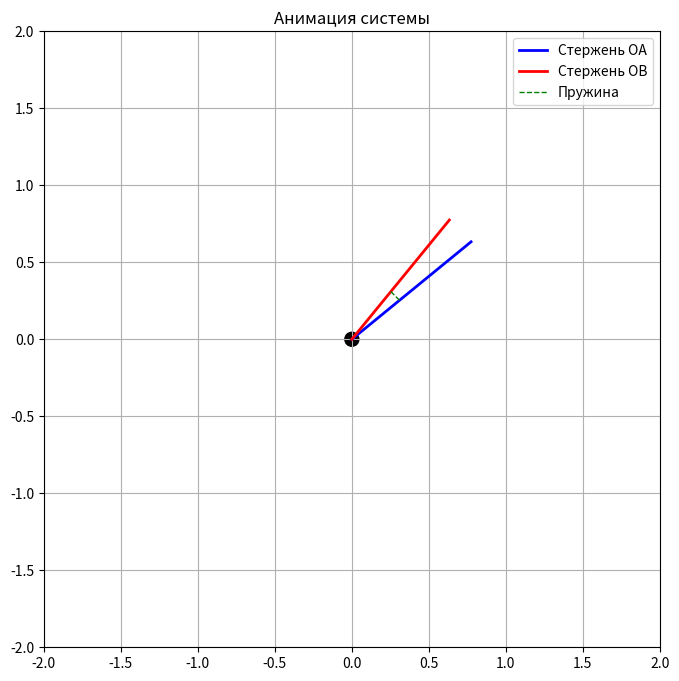
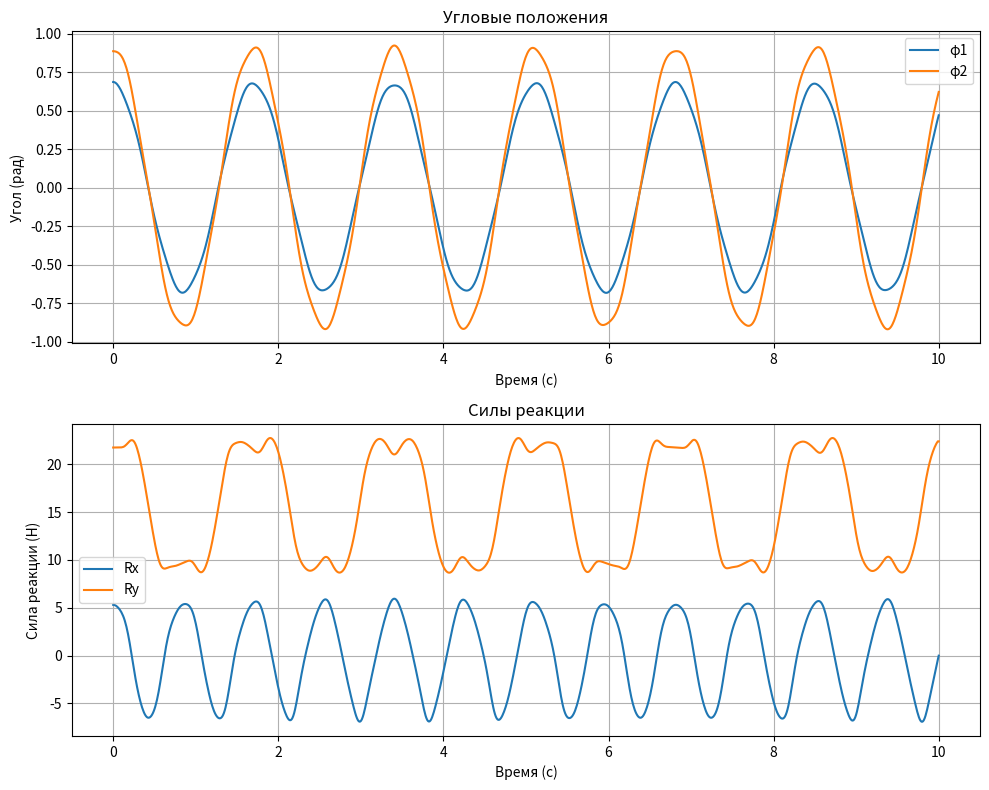

The matplotlib source for these figures, in order:
import numpy as np
from scipy.integrate import odeint
import matplotlib.pyplot as plt
from matplotlib.animation import FuncAnimation
from matplotlib.patches import Circle
import matplotlib.lines as lines

m1 = 1.0
m2 = 0.6
l1 = 1.0
l2 = 1.0
a = 0.4
c = 100.0
phi0 = np.pi/4
g = 9.81

def spring_force(phi1, phi2):
    xD = a * np.cos(phi1)
    yD = a * np.sin(phi1)
    xE = a * np.cos(phi2)
    yE = a * np.sin(phi2)
    L = np.sqrt((xE - xD)**2 + (yE - yD)**2)
    L0 = 2 * a * np.sin(phi0/2)
    return c * (L - L0)

def system_eqs(state, t):
    phi1, phi2, dphi1_dt, dphi2_dt = state
    I1 = m1 * l1**2 / 3
    I2 = m2 * l2**2 / 3
    Fs = spring_force(phi1, phi2)
    spring_term = a * c * (np.sin(phi2 - phi1) - 2 * np.sin(phi0/2) * np.cos(phi2/2) * np.sin(phi1/2))
    gravity_term1 = (m1 * g * l1/2) * np.sin(phi1)
    gravity_term2 = (m2 * g * l2/2) * np.sin(phi2)
    d2phi1_dt2 = (spring_term - gravity_term1) / I1
    d2phi2_dt2 = (-spring_term - gravity_term2) / I2
    return [dphi1_dt, dphi2_dt, d2phi1_dt2, d2phi2_dt2]

t = np.linspace(0, 10, 1000)
initial_state = [phi0 - 0.1, phi0 + 0.1, 0, 0]
solution = odeint(system_eqs, initial_state, t)
phi1_sol = solution[:, 0]
phi2_sol = solution[:, 1]
dphi1_dt_sol = solution[:, 2]
dphi2_dt_sol = solution[:, 3]

def calculate_reactions(t, solution):
    phi1 = solution[:, 0]
    phi2 = solution[:, 1]
    dphi1_dt = solution[:, 2]
    dphi2_dt = solution[:, 3]
    d2phi1_dt2 = np.gradient(dphi1_dt, t)
    d2phi2_dt2 = np.gradient(dphi2_dt, t)
    Rx = -0.5 * (m1*l1*(dphi1_dt**2*np.cos(phi1) + d2phi1_dt2*np.sin(phi1)) +
                 m2*l2*(dphi2_dt**2*np.cos(phi2) + d2phi2_dt2*np.sin(phi2)))
    Ry = 0.5 * (m1*l1*(dphi1_dt**2*np.sin(phi1) - d2phi1_dt2*np.cos(phi1)) +
                m2*l2*(dphi2_dt**2*np.sin(phi2) - d2phi2_dt2*np.cos(phi2))) + (m1 + m2)*g
    return Rx, Ry

Rx, Ry = calculate_reactions(t, solution)

fig_anim = plt.figure(figsize=(8, 8))
ax_anim = fig_anim.add_subplot(111)
ax_anim.set_xlim(-2, 2)
ax_anim.set_ylim(-2, 2)
ax_anim.grid(True)
ax_anim.set_aspect('equal')
ax_anim.set_title('Анимация системы')
line_OA, = ax_anim.plot([], [], 'b-', lw=2, label='Стержень OA')
line_OB, = ax_anim.plot([], [], 'r-', lw=2, label='Стержень OB')
spring, = ax_anim.plot([], [], 'g--', lw=1, label='Пружина')
point_O = Circle((0, 0), 0.05, fc='k')
ax_anim.add_patch(point_O)
ax_anim.legend()

def update(frame):
    phi1 = phi1_sol[frame]
    phi2 = phi2_sol[frame]
    xA, yA = l1*np.cos(phi1), l1*np.sin(phi1)
    xB, yB = l2*np.cos(phi2), l2*np.sin(phi2)
    xD, yD = a*np.cos(phi1), a*np.sin(phi1)
    xE, yE = a*np.cos(phi2), a*np.sin(phi2)
    line_OA.set_data([0, xA], [0, yA])
    line_OB.set_data([0, xB], [0, yB])
    spring.set_data([xD, xE], [yD, yE])
    return line_OA, line_OB, spring

anim = FuncAnimation(fig_anim, update, frames=len(t), interval=20, blit=True)

fig_plots, (ax_angles, ax_reactions) = plt.subplots(2, 1, figsize=(10, 8))
ax_angles.plot(t, phi1_sol, label='φ1')
ax_angles.plot(t, phi2_sol, label='φ2')
ax_angles.set_xlabel('Время (с)')
ax_angles.set_ylabel('Угол (рад)')
ax_angles.set_title('Угловые положения')
ax_angles.grid(True)
ax_angles.legend()
ax_reactions.plot(t, Rx, label='Rx')
ax_reactions.plot(t, Ry, label='Ry')
ax_reactions.set_xlabel('Время (с)')
ax_reactions.set_ylabel('Сила реакции (Н)')
ax_reactions.set_title('Силы реакции')
ax_reactions.grid(True)
ax_reactions.legend()
plt.tight_layout()
plt.show()